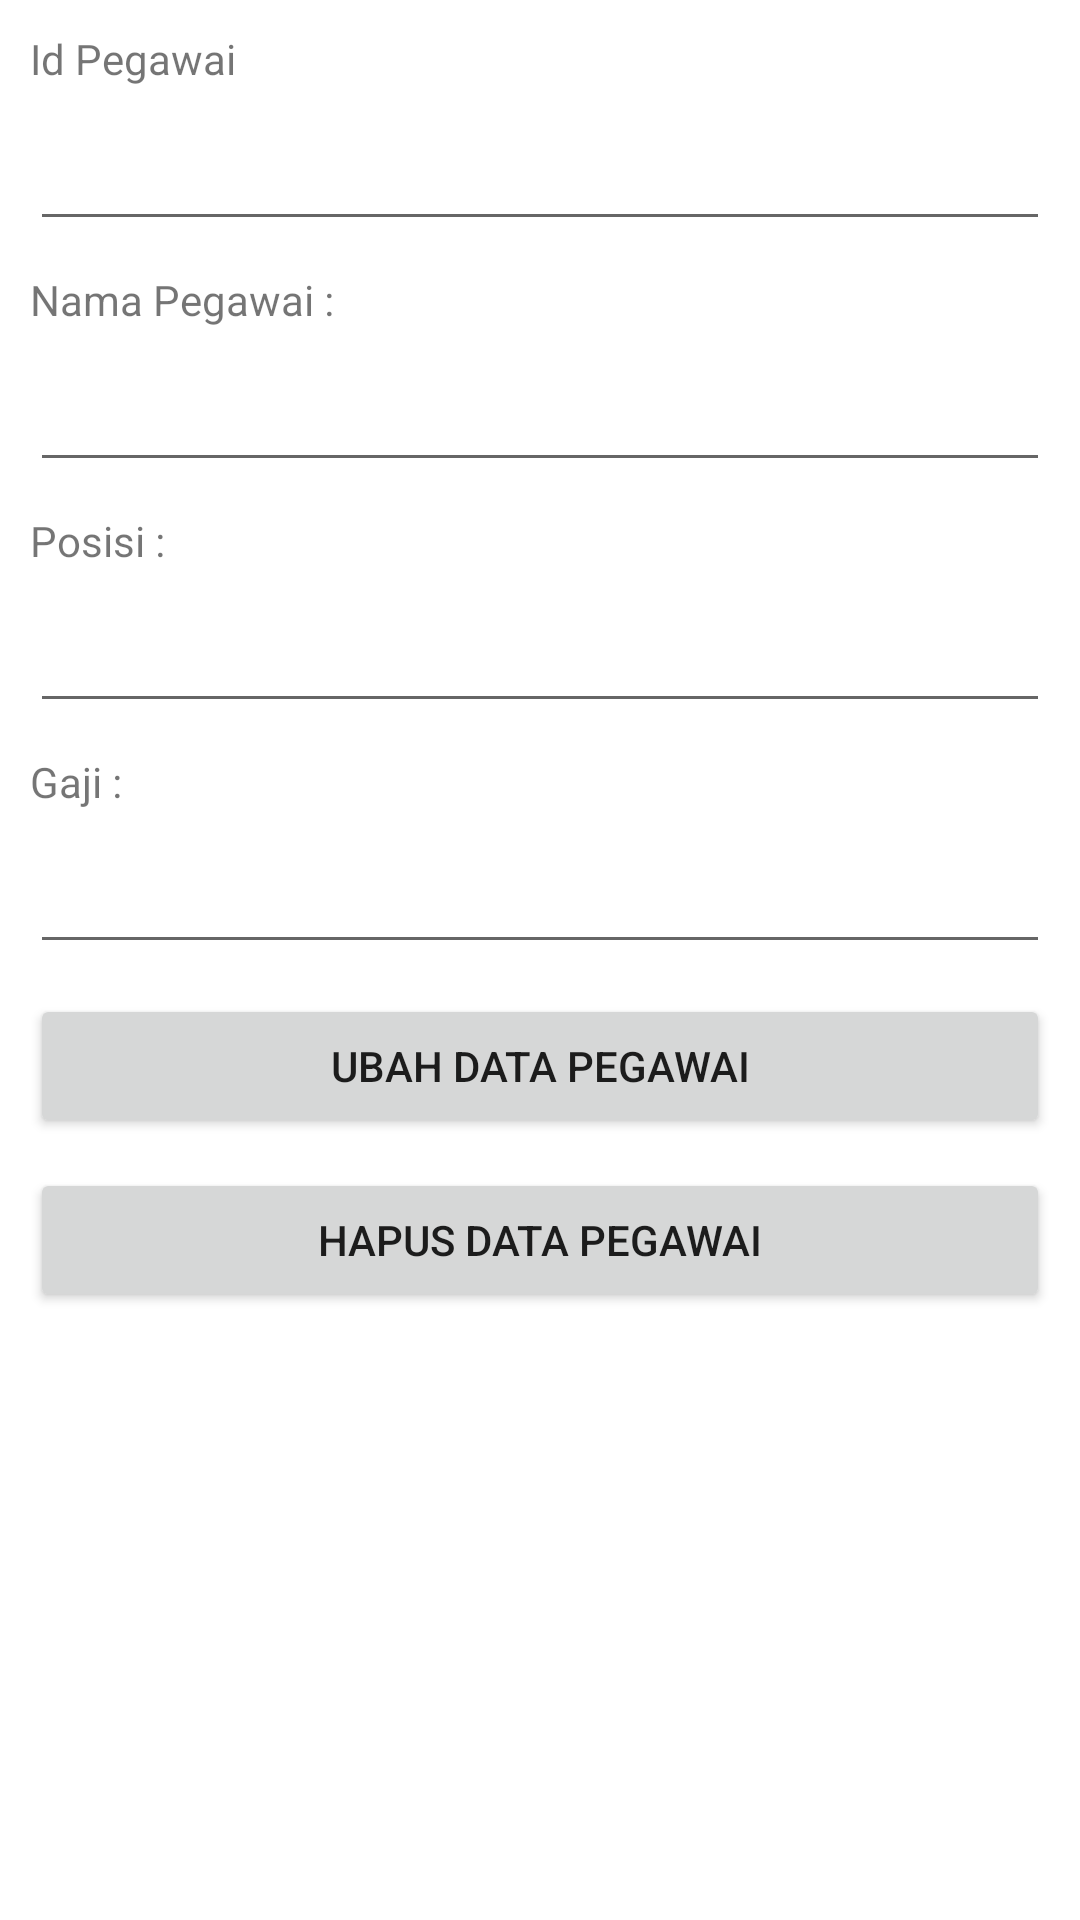

Produce the Android XML layout that renders to this screen, including the resource entries it uses.
<!-- AndroidManifest.xml: application theme Theme.AplikasiCRUD_API -->
<!-- res/layout/activity_editdandeletepgw.xml -->
<?xml version="1.0" encoding="utf-8"?>
<LinearLayout
    xmlns:android="http://schemas.android.com/apk/res/android"
    android:layout_width="match_parent"
    android:layout_height="match_parent"
    android:orientation="vertical">

    <TextView
        android:layout_width="wrap_content"
        android:layout_height="wrap_content"
        android:text="@string/id"
        android:layout_marginLeft="10dp"
        android:layout_marginTop="10dp" />

    <EditText
        android:id="@+id/editId"
        android:layout_width="match_parent"
        android:layout_height="wrap_content"
        android:ems="10"
        android:inputType="textPersonName"
        android:layout_marginLeft="10dp"
        android:layout_marginRight="10dp"
        android:layout_marginTop="10dp"/>

    <TextView
        android:layout_width="wrap_content"
        android:layout_height="wrap_content"
        android:text="@string/nama_pegawai"
        android:layout_marginLeft="10dp"
        android:layout_marginTop="10dp" />

    <EditText
        android:id="@+id/editNamaPgw"
        android:layout_width="match_parent"
        android:layout_height="wrap_content"
        android:ems="10"
        android:inputType="textPersonName"
        android:layout_marginLeft="10dp"
        android:layout_marginRight="10dp"
        android:layout_marginTop="10dp"/>

    <TextView
        android:id="@+id/textView"
        android:layout_marginLeft="10dp"
        android:layout_marginTop="10dp"
        android:layout_width="wrap_content"
        android:layout_height="wrap_content"
        android:text="@string/posisi" />

    <EditText
        android:id="@+id/editPosisi"
        android:layout_width="match_parent"
        android:layout_height="wrap_content"
        android:ems="10"
        android:layout_marginLeft="10dp"
        android:layout_marginRight="10dp"
        android:layout_marginTop="10dp"
        android:inputType="textPersonName" />

    <TextView
        android:id="@+id/textView2"
        android:layout_width="wrap_content"
        android:layout_height="wrap_content"
        android:text="@string/gaji"
        android:layout_marginLeft="10dp"
        android:layout_marginTop="10dp"/>

    <EditText
        android:id="@+id/editGaji"
        android:layout_width="match_parent"
        android:layout_height="wrap_content"
        android:ems="10"
        android:layout_marginLeft="10dp"
        android:layout_marginTop="10dp"
        android:layout_marginRight="10dp"
        android:inputType="textPersonName" />

    <Button
        android:id="@+id/btnUbahpgw"
        android:layout_width="match_parent"
        android:layout_height="wrap_content"
        android:layout_marginLeft="10dp"
        android:layout_marginTop="10dp"
        android:layout_marginRight="10dp"
        android:text="@string/ubah_data_pegawai" />

    <Button
        android:id="@+id/btnHapuspgw"
        android:layout_width="match_parent"
        android:layout_marginLeft="10dp"
        android:layout_marginTop="10dp"
        android:layout_marginRight="10dp"
        android:layout_height="wrap_content"
        android:text="@string/delete_data_pegawai" />
</LinearLayout>
<!-- resources referenced by this layout -->
<resources>
  <string name="delete_data_pegawai">Hapus Data Pegawai</string>
  <string name="gaji">Gaji :</string>
  <string name="id">Id Pegawai</string>
  <string name="nama_pegawai">Nama Pegawai :</string>
  <string name="posisi">Posisi :</string>
  <string name="ubah_data_pegawai">Ubah Data Pegawai</string>
  <style name="Theme.AplikasiCRUD_API" parent="Theme.MaterialComponents.DayNight.DarkActionBar">
          
          <item name="colorPrimary">@color/purple_500</item>
          <item name="colorPrimaryVariant">@color/purple_700</item>
          <item name="colorOnPrimary">@color/white</item>
          
          <item name="colorSecondary">@color/teal_200</item>
          <item name="colorSecondaryVariant">@color/teal_700</item>
          <item name="colorOnSecondary">@color/black</item>
          
          <item name="android:statusBarColor" tools:targetApi="l">?attr/colorPrimaryVariant</item>
          
      </style>
  <!-- not gathered from this repository: default colours our renderer supplied (Android Studio template values) -->
  <color name="purple_500">#FF6200EE</color>
  <color name="purple_700">#FF3700B3</color>
  <color name="teal_200">#FF03DAC5</color>
  <color name="teal_700">#FF018786</color>
  <color name="black">#FF000000</color>
  <color name="white">#FFFFFFFF</color>
</resources>
